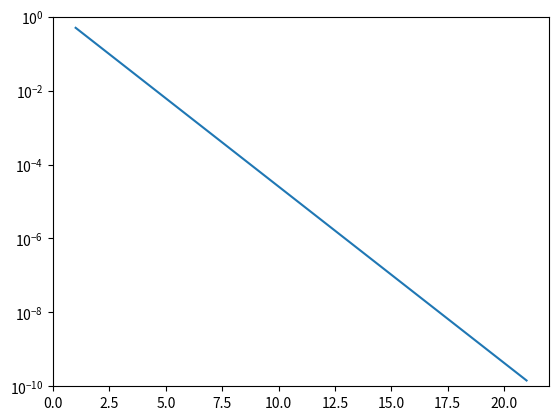

Write Python code to recreate this figure.
import numpy as np
from scipy.stats import laplace
import matplotlib.pyplot as plt

# This script creates a graph that represents the probability that adding noise to a category
# with count 1 the new value will be larger than the threshold
# It uses the Survival Function, defined as 1 - CDF (CDF(X) = P(X <= x))
# so it calculates for each threshold T the value of SF(T) = P(X > T - 1)
# it calculates for (T - 1) because the category already has count of 1

epsilon = np.log(3)

location = 0
scale = 1 / epsilon

fig, ax = plt.subplots(1, 1)

thresholds = np.linspace(1, 21, 21)

ax.set_yscale("log")
ax.plot(thresholds, laplace.sf(thresholds - 1, loc=location, scale=scale))

ax.set_ylim(10e-11, 1)
# ax.set_xlim(0, 1)
# ax.set_title("Information gain")
# ax.set_xlabel('Initial suspicion')
# ax.set_ylabel('Updatedd suspicion')
plt.show()

print(laplace.sf(0.000000000001, loc=location, scale=scale))
